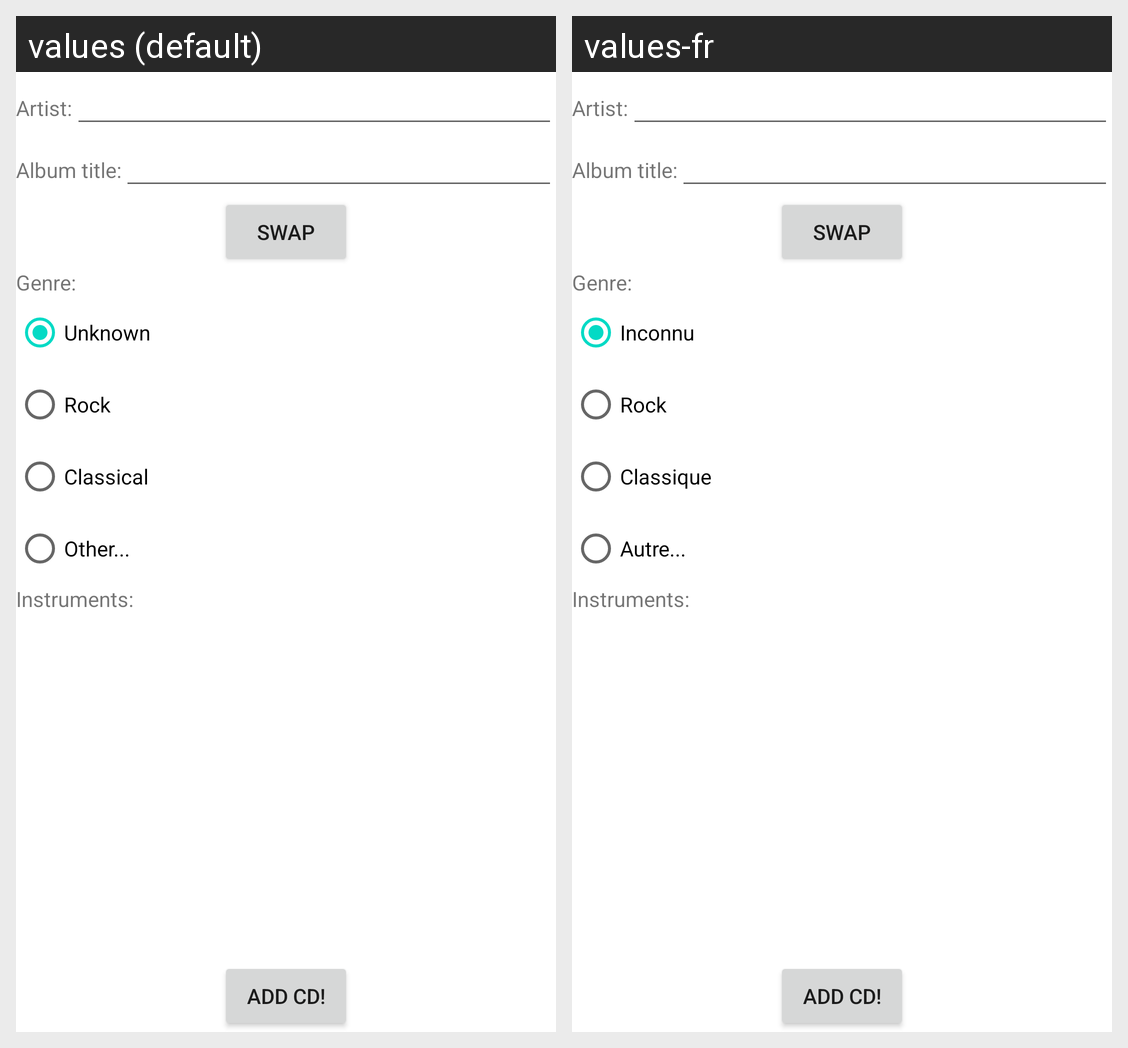

The same Android screen rendered under two of its app's locales, left to right. List the strings drawn on it with the default value and each locale's translation.
Android screen res/layout/add_cd_fill_in.xml rendered under 2 locales, left to right: values (default), values-fr. Device: Nexus 5 (rendered at 1080×1920; each locale shown at half size, 540×960, under a caption strip naming it); theme AppTheme.
Strings drawn on this screen, with the default value and each locale's value (text and hints the layout hard-codes, and strings that could not be matched under every locale, appear in the picture but are not listed):

genre_unknown
  values: Unknown
  values-fr: Inconnu

genre_rock
  values: Rock
  values-fr: Rock

genre_classical
  values: Classical
  values-fr: Classique

genre_other
  values: Other...
  values-fr: Autre...
